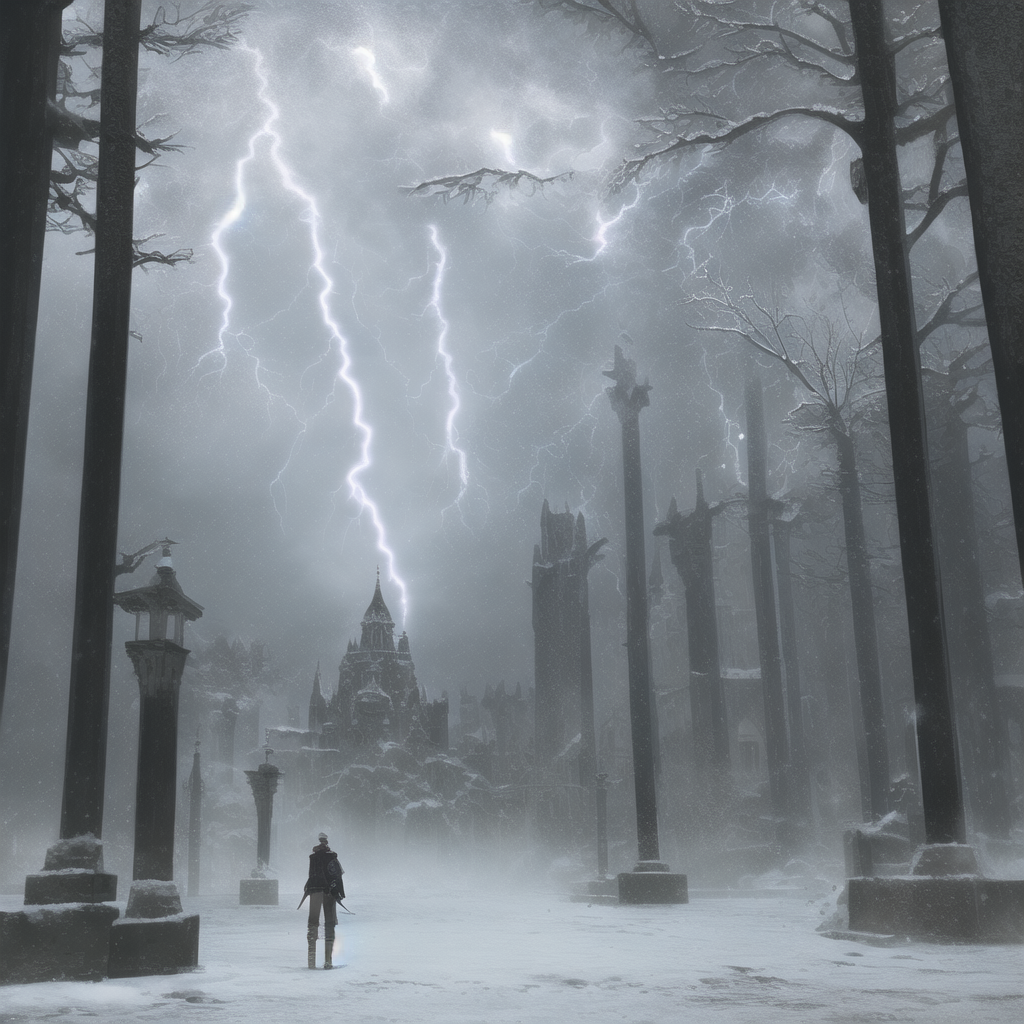
Generation parameters embedded in this image by NovelAI (PNG 'Description' and 'Comment' text chunks):
masterpiece, best quality, {hyper intricate finely detailed,fantasy,(magnificent labyrinth of mirrors)},{{{{magical}}}}, standing on the edge of a cliff, evil wizard palace, adventurer standing at {{massive castle door}}, {{churning lightning storm}}, midnight, {{{snowstorm}}}
{"steps":50,"sampler":"k_euler_ancestral","seed":518527131,"strength":0.69,"noise":0.667,"scale":4.5,"uc":"nsfw, lowres, bad anatomy, bad hands, text, error, missing fingers, extra digit, fewer digits, cropped, worst quality, low quality, normal quality, jpeg artifacts, signature, watermark, username, blurry, lowres, bad anatomy, bad hands, text, error, missing fingers, extra digit, fewer digits, cropped, worst quality, low quality, normal quality, jpeg artifacts, signature, watermark, username, blurry, village, city, mountain, {{{{{{extream-unexquisite-surrealismic-distinct-clawed-articulated-correct_ length-justdegit-moving-far-unfocused-anatomic-quality-appearant-hands-and-fingers-and-body_pairs-only}}}}},"}